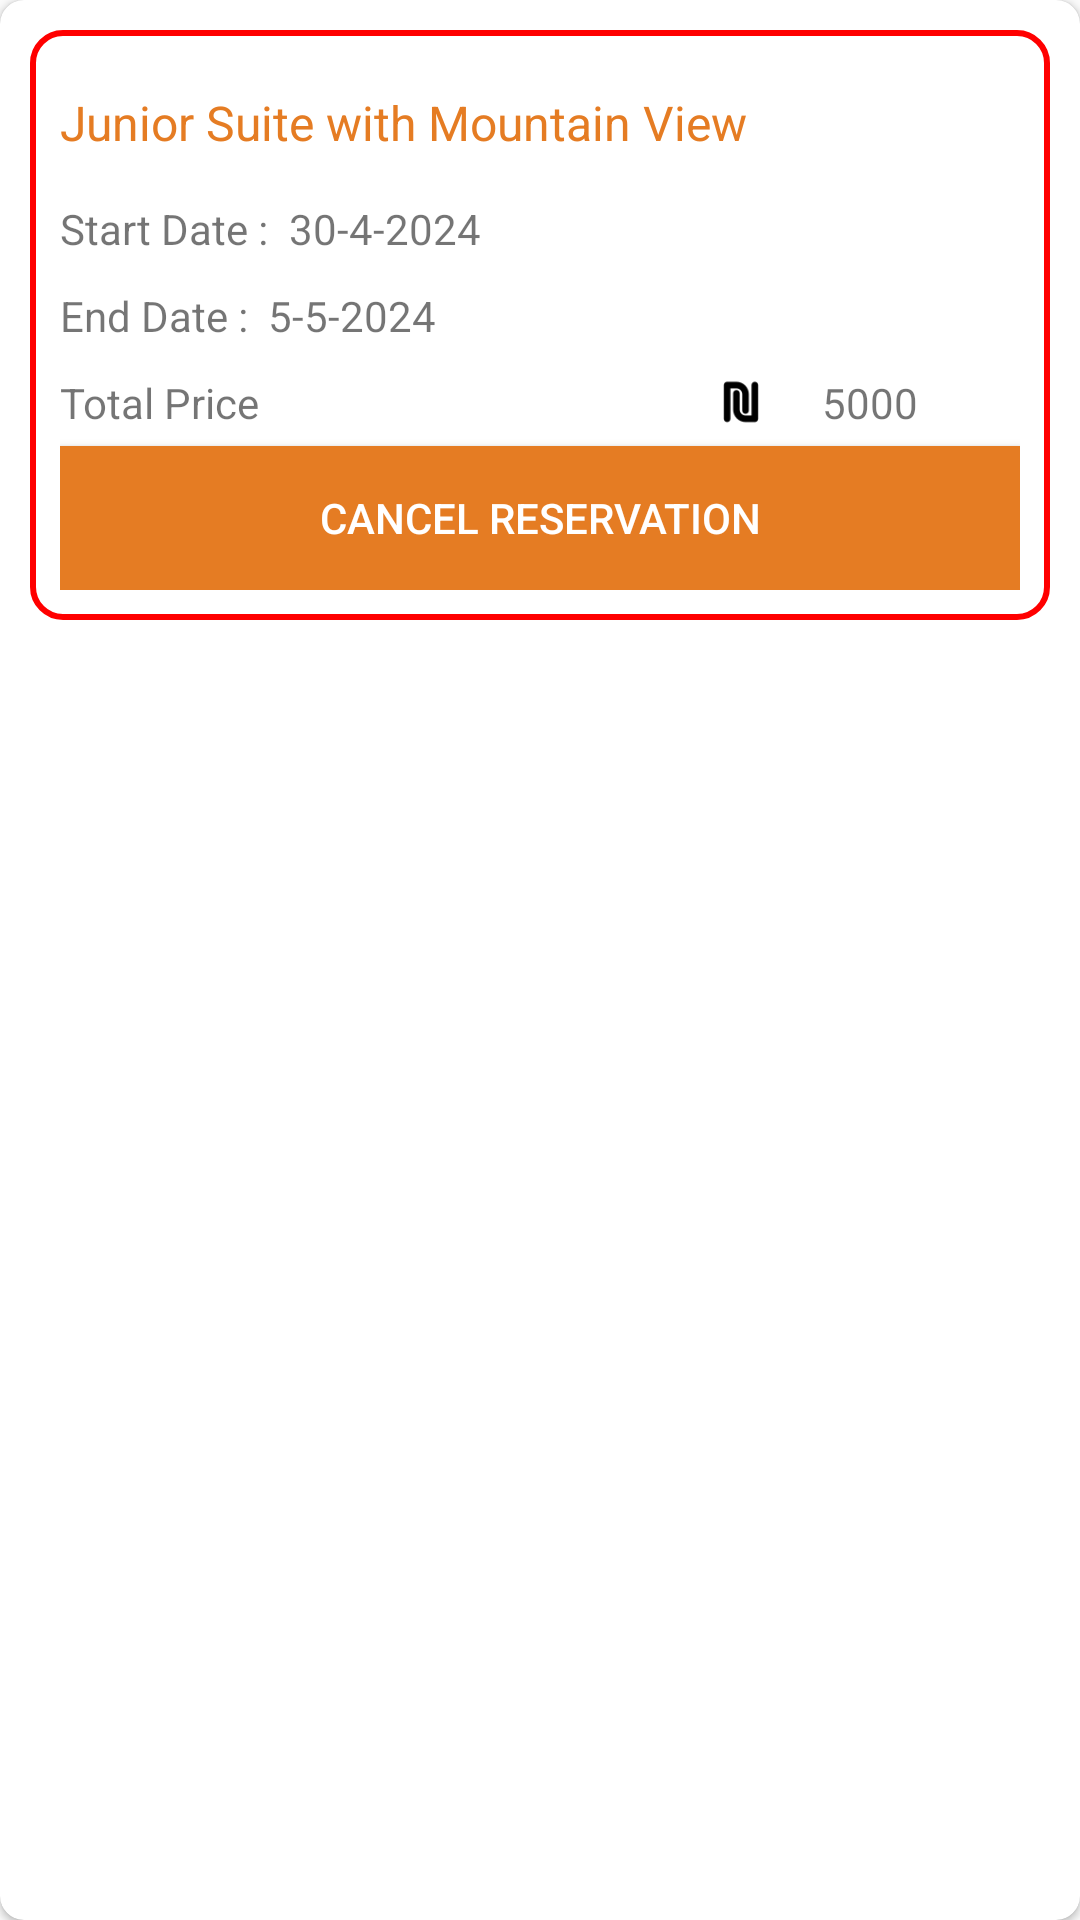

This screen was rendered from an Android layout file. Write that file and the resources it references.
<!-- AndroidManifest.xml: application theme Theme.HotelProject -->
<!-- res/layout/card_booking.xml -->
<?xml version="1.0" encoding="utf-8"?>
<androidx.cardview.widget.CardView xmlns:android="http://schemas.android.com/apk/res/android"
    xmlns:app="http://schemas.android.com/apk/res-auto"
    xmlns:card_view="http://schemas.android.com/apk/res-auto"
    android:id="@+id/card_view"
    android:layout_width="match_parent"
    android:layout_height="wrap_content"
    android:layout_margin="10dp"
    android:padding="16dp"
    card_view:cardCornerRadius="8dp"
    card_view:cardElevation="1.5dp">

    <LinearLayout
        android:layout_width="match_parent"
        android:layout_height="wrap_content"
        android:layout_margin="10dp"
        android:background="@drawable/rounded_corner"
        android:orientation="vertical"
        android:padding="10dp">

        <TextView
            android:id="@+id/CardBookingName"
            android:layout_width="match_parent"
            android:layout_height="wrap_content"
            android:paddingVertical="10dp"
            android:text="Junior Suite with Mountain View"
            android:textColor="@color/orange_color_2"
            android:textSize="16sp" />

        <LinearLayout
            android:layout_width="match_parent"
            android:layout_height="match_parent"
            android:orientation="horizontal">

            <TextView
                android:layout_width="wrap_content"
                android:layout_height="wrap_content"
                android:paddingVertical="5dp"
                android:text="Start Date :  " />

            <TextView
                android:id="@+id/CardStart"
                android:layout_width="wrap_content"
                android:layout_height="wrap_content"
                android:paddingVertical="5dp"
                android:text="30-4-2024" />

        </LinearLayout>

        <LinearLayout
            android:layout_width="match_parent"
            android:layout_height="match_parent"
            android:orientation="horizontal">

            <TextView
                android:layout_width="wrap_content"
                android:layout_height="wrap_content"
                android:paddingVertical="5dp"
                android:text="End Date :  " />

            <TextView
                android:id="@+id/CardEnd"
                android:layout_width="wrap_content"
                android:layout_height="wrap_content"
                android:paddingVertical="5dp"
                android:text="5-5-2024" />
        </LinearLayout>

        <LinearLayout
            android:layout_width="match_parent"
            android:layout_height="wrap_content"
            android:gravity="center"
            android:orientation="horizontal">

            <TextView
                android:layout_width="200dp"
                android:layout_height="wrap_content"
                android:paddingVertical="5dp"
                android:text="Total Price" />

            <ImageView
                android:layout_width="20dp"
                android:layout_height="20dp"
                android:layout_weight="1"
                app:srcCompat="@drawable/shekel" />

            <TextView
                android:id="@+id/CardTotalPrice"
                android:layout_width="wrap_content"
                android:layout_height="wrap_content"
                android:layout_weight="1"
                android:text="5000" />
        </LinearLayout>

        <Button
            android:id="@+id/room"
            android:layout_width="match_parent"
            android:layout_height="wrap_content"
            android:background="@color/orange_color_2"
            android:text="Cancel reservation"
            android:textColor="@color/white" />

    </LinearLayout>

</androidx.cardview.widget.CardView>
<!-- resources referenced by this layout -->
<resources>
  <color name="orange_color_2">#E57C23</color>
  <color name="white">#FFFFFFFF</color>
  <!-- drawable rounded_corner (drawable) -->
  <shape xmlns:android="http://schemas.android.com/apk/res/android">
      <solid android:color="#FFFFFF" /> 
      <corners android:radius="10dp" /> 
      <stroke
          android:width="2dp"
      android:color="#FF0000" />
  </shape>
  <!-- drawable shekel: png bitmap (drawable, 844 bytes) -->
  <style name="Theme.HotelProject" parent="Theme.AppCompat.Light.NoActionBar">
          
          <item name="colorPrimary">@color/orange_color_2</item>
          <item name="colorPrimaryVariant">@color/orange_color_1</item>
          <item name="colorOnPrimary">@color/white</item>
          
          <item name="colorSecondary">@color/orange_alpha_background</item>
          <item name="colorSecondaryVariant">@color/orange_color_4</item>
          <item name="colorOnSecondary">@color/black</item>
          
          <item name="android:statusBarColor">@color/white</item>
          
      </style>
  <color name="orange_color_1">#FF5200</color>
  <color name="orange_alpha_background">#70E68330</color>
  <color name="orange_color_4">#FFCA03</color>
  <color name="black">#FF000000</color>
</resources>
